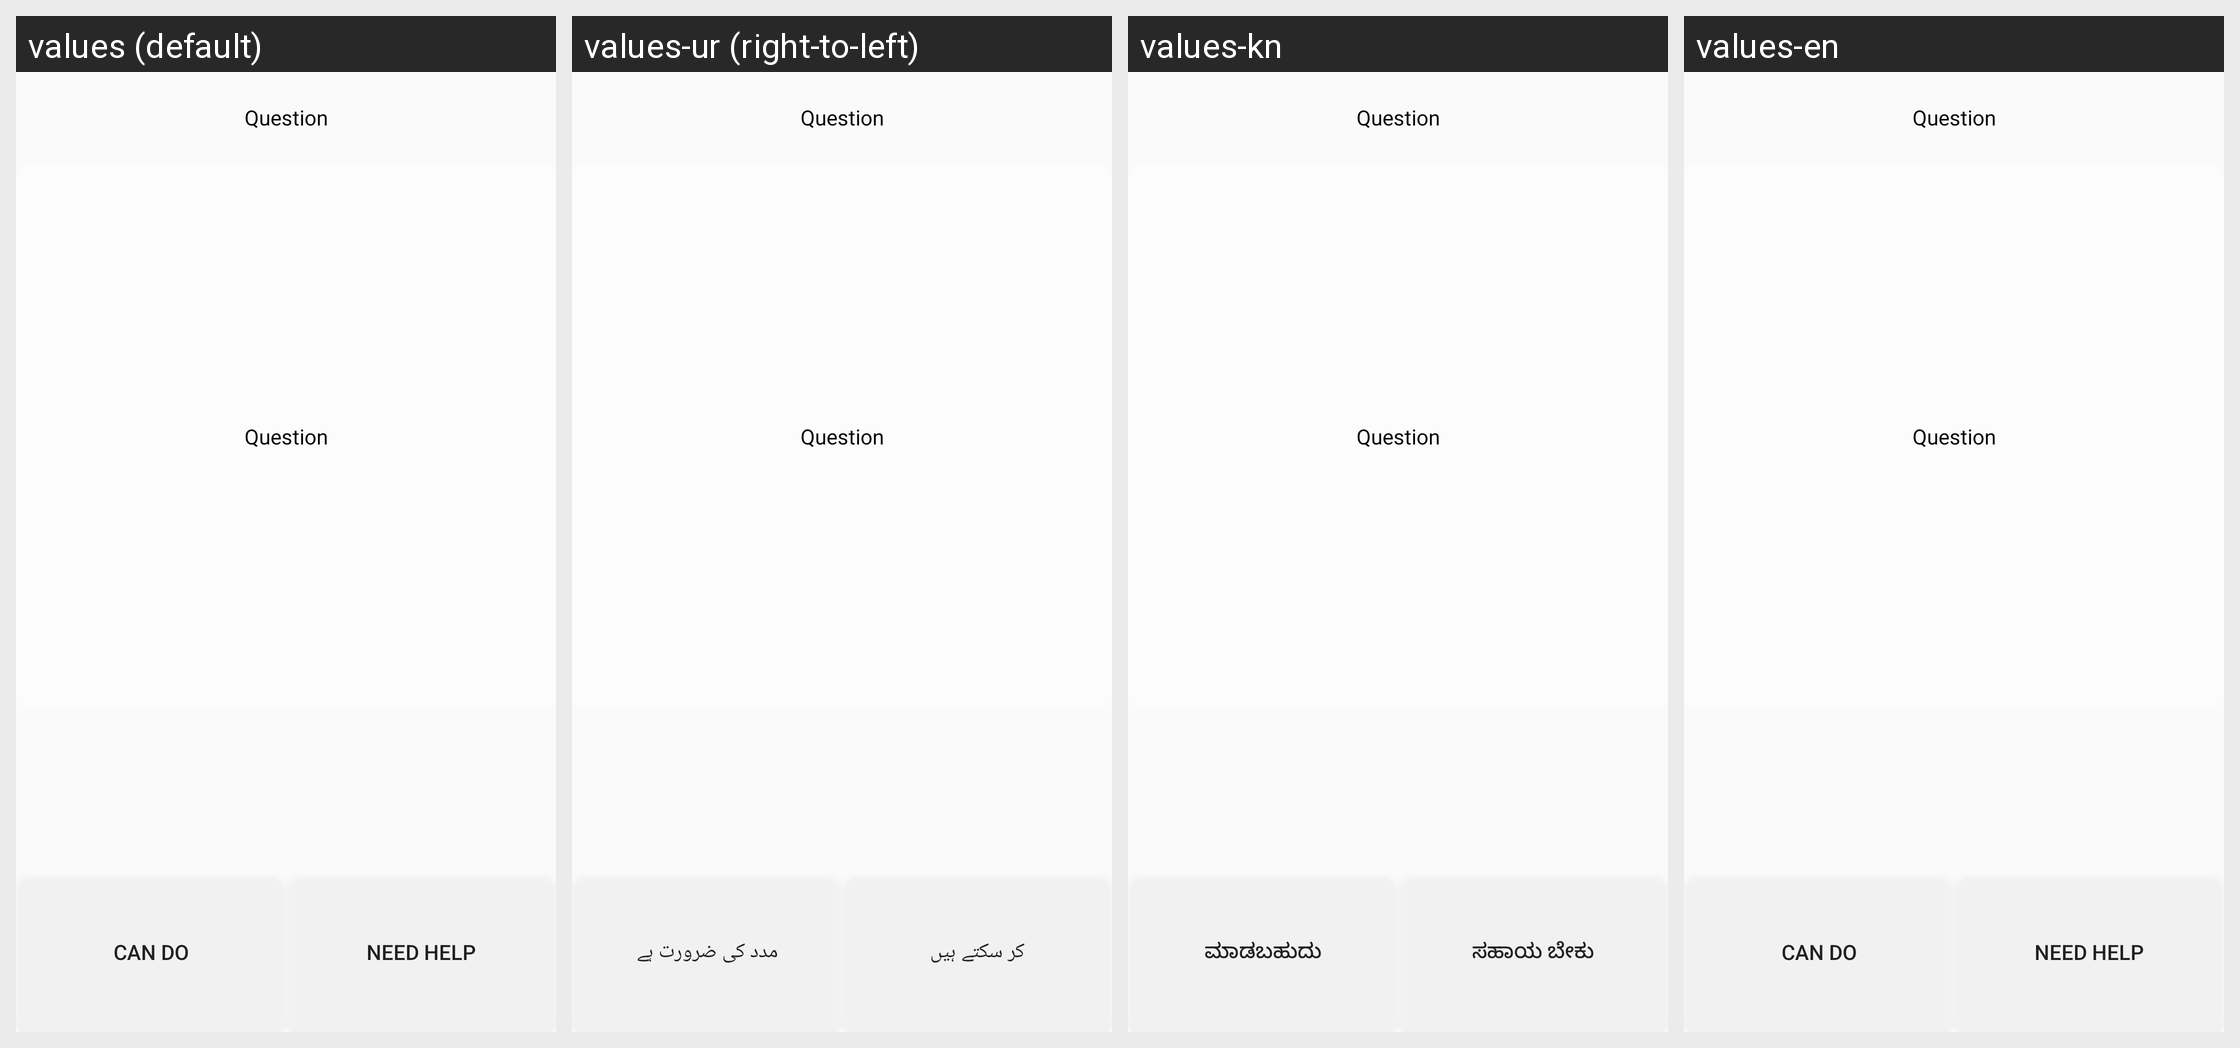

Locale-by-locale string values for the Android screen shown in this grid:
Android screen res/layout/layout_ece_row.xml rendered under 4 locales, left to right: values (default), values-ur (right-to-left), values-kn, values-en. Device: Nexus 5 (rendered at 1080×1920; each locale shown at half size, 540×960, under a caption strip naming it); theme AppTheme.
Other locales in the repository, not shown: values-as, values-bn, values-gu, values-hi, values-mr, values-or, values-pa, values-ta, values-te.
Strings drawn on this screen, with the default value and each locale's value (text and hints the layout hard-codes, and strings that could not be matched under every locale, appear in the picture but are not listed):

can_do
  values: Can do
  values-ur: کر سکتے ہیں
  values-kn: ಮಾಡಬಹುದು
  values-en: Can do

need_help
  values: Need help
  values-ur: مدد کی ضرورت ہے
  values-kn: ಸಹಾಯ ಬೇಕು
  values-en: Need help
